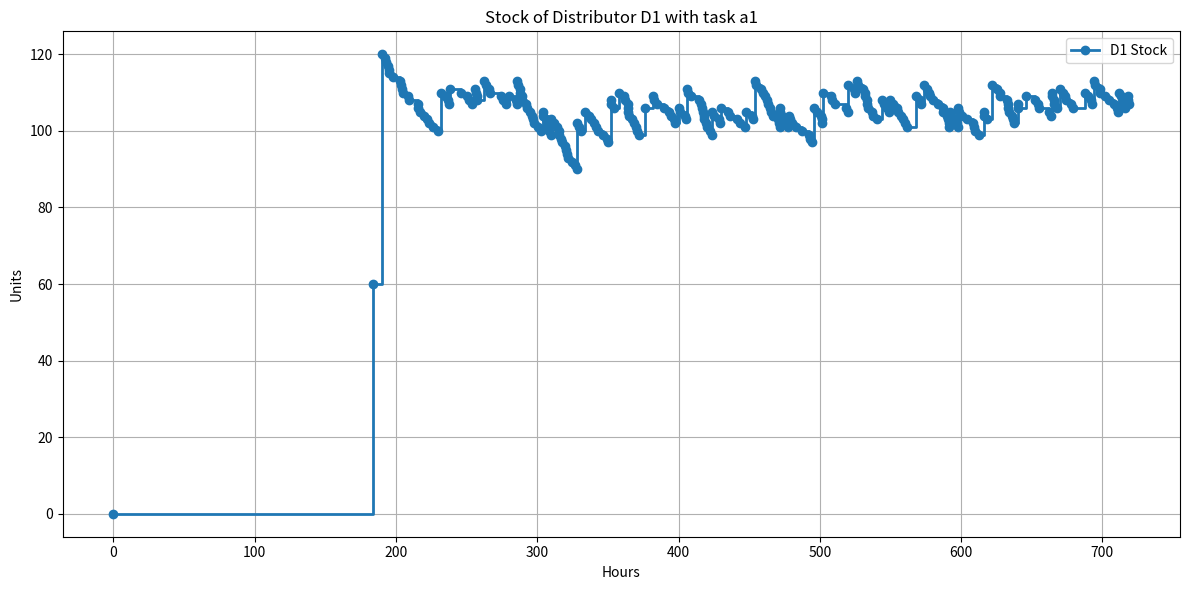

The matplotlib source for this figure:
import random
import heapq
import matplotlib.pyplot as plt

random.seed(0)

PRODUCTS = [
    "p1",
    "p2",
    "p3",
    "p4",
    "p5",
    "p6",
    "p7",
    "p8",
    "p9",
    "p10",
    "p11",
    "p12",
]

FACTORY_PRODUCTS = {
    "F1": ["p1", "p2", "p3", "p4", "p5", "p6"],
    "F2": ["p7", "p8", "p9", "p10", "p11", "p12"],
    "F3": ["p4", "p5", "p6", "p7", "p8", "p9"],
    "F4": ["p10", "p11", "p12", "p1", "p2", "p3"],
}

LEAD_TIMES = {
    "D1": {"F1": 16, "F2": 22, "F3": 20, "F4": 12},
    "D2": {"F1": 15, "F2": 16, "F3": 13, "F4": 19},
    "D3": {"F1": 14, "F2": 16.5, "F3": 20, "F4": 17},
    "D4": {"F1": 22, "F2": 13, "F3": 16.5, "F4": 18},
}

DISTRIBUTOR_PRODUCT_FACTORY = {
    "D1": {
        "p1": "F1",
        "p2": "F1",
        "p3": "F1",
        "p4": "F1",
        "p5": "F1",
        "p6": "F1",
        "p7": "F2",
        "p8": "F2",
        "p9": "F2",
        "p10": "F2",
        "p11": "F2",
        "p12": "F2",
    },
    "D2": {
        "p1": "F1",
        "p2": "F1",
        "p3": "F1",
        "p4": "F1",
        "p5": "F1",
        "p6": "F1",
        "p7": "F2",
        "p8": "F2",
        "p9": "F2",
        "p10": "F2",
        "p11": "F2",
        "p12": "F2",
    },
    "D3": {
        "p1": "F4",
        "p2": "F4",
        "p3": "F4",
        "p4": "F3",
        "p5": "F3",
        "p6": "F3",
        "p7": "F3",
        "p8": "F3",
        "p9": "F3",
        "p10": "F4",
        "p11": "F4",
        "p12": "F4",
    },
    "D4": {
        "p1": "F4",
        "p2": "F4",
        "p3": "F4",
        "p4": "F3",
        "p5": "F3",
        "p6": "F3",
        "p7": "F3",
        "p8": "F3",
        "p9": "F3",
        "p10": "F4",
        "p11": "F4",
        "p12": "F4",
    },
}

TOTAL_DAYS = 30
END_TIME = TOTAL_DAYS * 24  


class Factory:
    def __init__(self, name, products):
        self.name = name

        #list of products this factory can produce
        self.products_produced = []
        for p in products:
            self.products_produced.append(p)

        #initial stock: 0 for each product
        self.stock = {}
        for p in self.products_produced:
            self.stock[p] = 0

        #orders waiting to be processed
        self.pending_orders = []

    #produce a single random product
    def produce_one_product(self):
        chosen = random.choice(self.products_produced)
        self.stock[chosen] += 1

    #store incoming orders
    def receive_order(self, distributor_name, product, quantity):
        new_order = {}
        new_order["distributor"] = distributor_name
        new_order["product"] = product
        new_order["quantity"] = quantity

        self.pending_orders.append(new_order)

    #try to fulfill orders with current stock
    def process_orders(self, current_time, schedule_delivery_fn):

        #orders that remain unfulfilled
        remaining_orders = []

        for order in self.pending_orders:
            prod = order["product"]
            qty = order["quantity"]
            dist = order["distributor"]

            #if enough stock, schedule delivery
            if self.stock.get(prod, 0) >= qty:
                self.stock[prod] -= qty

                #compute delivery time based on lead hours
                lead_hours = LEAD_TIMES[dist][self.name]
                delivery_time = current_time + lead_hours

                #call the simulation to actually schedule event
                schedule_delivery_fn(delivery_time, dist, prod, qty)

            else:
                #not enough stock, keep order for later
                remaining_orders.append(order)

        self.pending_orders = remaining_orders

class Distributor:
    def __init__(self, name):
        self.name = name

        #initial stock for all products
        self.stock = {}
        for p in PRODUCTS:
            self.stock[p] = 0

        #track missed wholesaler orders
        self.missed_wholesaler_orders = {}
        for p in PRODUCTS:
            self.missed_wholesaler_orders[p] = 0

        #orders that will later be sent to factories
        self.orders_for_factories = []

        #sales counted per day and per product
        self.sales_per_day = {}
        for d in range(TOTAL_DAYS):
            self.sales_per_day[d] = {}
            for p in PRODUCTS:
                self.sales_per_day[d][p] = 0

        #total stock per day for plotting
        self.stock_total_per_day = []

        #delivery cost per day per product
        self.cost_per_delivery_per_day = {}
        for d in range(TOTAL_DAYS):
            self.cost_per_delivery_per_day[d] = {}
            for p in PRODUCTS:
                self.cost_per_delivery_per_day[d][p] = 0

        #storage cost accumulated per day
        self.cost_storage_per_day = {}
        for d in range(TOTAL_DAYS):
            self.cost_storage_per_day[d] = 0

        #total cost = delivery + storage
        self.total_cost_per_day = {}
        for d in range(TOTAL_DAYS):
            self.total_cost_per_day[d] = 0

    #wholesaler orders are handled immediately (no delay)
    def receive_wholesaler_order(self, product, current_time, day_index, log_fn):
        if self.stock.get(product) > 0:

            #we can deliver
            self.stock[product] -= 1

            self.sales_per_day[day_index][product] += 1

            #log only for D1
            if self.name == "D1":
                log_fn(current_time)

        else:
            #we had no stock, missed order
            self.missed_wholesaler_orders[product] += 1

    #distributors place initial order on day 7 at 00:00
    def plan_initial_stock_order(self, day_index):
        if day_index == 7:
            for p in PRODUCTS:
                new_order = {}
                new_order["product"] = p
                new_order["quantity"] = 10
                self.orders_for_factories.append(new_order)

    #storage cost = sum of stock for that day
    def calculate_storage_costs(self, day_index):
        total = 0
        for p in PRODUCTS:
            total += self.stock[p]
        self.cost_storage_per_day[day_index] += total

    def collect_all_demand_into_orders(self, day_index):
        for product, quantity in self.missed_wholesaler_orders.items():
            missed = quantity
            sold = self.sales_per_day[day_index-1][product]
            total_order = missed + sold
            
            if total_order > 0:
                self.orders_for_factories.append({"product": product, "quantity": total_order})
        
        self.missed_wholesaler_orders = {p: 0 for p in PRODUCTS}

    def send_orders_to_factories(self, factories, day_index):
        #we pass the parameter factories from the later Simulation so the distributor uses the shared factories.
        #keeping self.factories inside this class would create isolated copies, which is wrong.
        
        for order in self.orders_for_factories:
            target_factory = DISTRIBUTOR_PRODUCT_FACTORY[self.name][order["product"]]
            factories[target_factory].receive_order(self.name, order["product"], order["quantity"])
            self.cost_per_delivery_per_day[day_index][order["product"]] += 10 * LEAD_TIMES[self.name][target_factory]
        
        #reset orders list after sending
        self.orders_for_factories = []

    def receive_delivery(self, product, quantity, current_time, day_index, log_fn):
        self.stock[product] += quantity
        
        if self.name == "D1":
            log_fn(current_time)

    def calculate_total_costs_per_day(self, day_index):
        delivery_costs = sum(self.cost_per_delivery_per_day[day_index].values())
        storage_costs = self.cost_storage_per_day[day_index]
        
        self.total_cost_per_day[day_index] = delivery_costs + storage_costs


class Wholesalers:

    #wholesalers creates random orders during the day
    def create_order(self, distributors, current_time, day_index, log_fn):
        #we pass the parameter distributors from the later Simulation for the same reason as above with factories in the class distributor
        #keeping self.distributors inside this class would create isolated copies, which is wrong.

        distributors_list = list(distributors.values())
        #using a dict so we can access each distributor directly by its name (like "D1"),
        #makes everything easier to handle later in the simulation

        distributor = random.choice(distributors_list)
        product = random.choice(PRODUCTS)
        distributor.receive_wholesaler_order(product, current_time, day_index, log_fn)


class Simulation:
    def __init__(self):
        #initialize factories
        self.factories = {}
        for name in FACTORY_PRODUCTS:
            products = FACTORY_PRODUCTS[name]
            self.factories[name] = Factory(name, products)

        #initialize distributors
        self.distributors = {}
        for name in ["D1", "D2", "D3", "D4"]:
            self.distributors[name] = Distributor(name)

        #wholesaler object
        self.wholesalers = Wholesalers()

        #priority queue for events
        self.event_queue = []

        #current simulation time
        self.current_time = 0

        #logging for D1 only
        self.d1_stock_log = []

        #counter to generate unique event types
        self.event_counter = 0

        #used later for plotting
        self.time = []
        self.stock_per_time = []

    #log stock for D1 whenever a change happens
    def log_d1_stock(self, time_value):
        total_stock = 0
        for p in self.distributors["D1"].stock:
            total_stock += self.distributors["D1"].stock[p]

        self.d1_stock_log.append((time_value, total_stock))

        #avoid duplicates, keep latest only
        if len(self.time) == 0:
            self.time.append(time_value)
            self.stock_per_time.append(total_stock)
        else:
            if self.time[-1] != time_value:
                self.time.append(time_value)
                self.stock_per_time.append(total_stock)
            else:
                #replace last entry
                self.time[-1] = time_value
                self.stock_per_time[-1] = total_stock

    #push new event into queue
    def schedule_event(self, time_value, event_type, data):
        self.event_counter += 1
        new_type = event_type + "_" + str(self.event_counter)
        heapq.heappush(self.event_queue, (time_value, new_type, data))

    #schedule next product production for a factory
    def schedule_next_factory_production(self, factory_name, base_time):
        delta_seconds = random.expovariate(1 / 600)
        next_time = base_time + (delta_seconds / 3600.0)

        if next_time <= END_TIME:
            event_data = {"factory": factory_name}
            self.schedule_event(next_time, "factory_production", event_data)

    #schedule a delivery event
    def schedule_delivery(self, delivery_time, distributor, product, quantity):
        if delivery_time <= END_TIME:
            info = {}
            info["distributor"] = distributor
            info["product"] = product
            info["quantity"] = quantity
            self.schedule_event(delivery_time, "delivery", info)

    #schedule next wholesaler order event
    def schedule_next_wholesaler_order(self, base_time):
        delta_hours = random.uniform(600, 3600) / 3600.0
        next_time = base_time + delta_hours

        if next_time <= END_TIME:
            self.schedule_event(next_time, "wholesaler_order", {})

    #when a factory produces something
    def handle_factory_production(self, data):
        name = data["factory"]
        factory = self.factories[name]
        factory.produce_one_product()
        self.schedule_next_factory_production(name, self.current_time)

    #when a delivery arrives at a distributor
    def handle_delivery(self, data):
        distributor_name = data["distributor"]
        product = data["product"]
        quantity = data["quantity"]

        dist = self.distributors[distributor_name]

        day_index = int(self.current_time // 24)

        dist.receive_delivery(product, quantity, self.current_time, day_index, self.log_d1_stock)

    #when a wholesaler creates a random order
    def handle_wholesaler_order(self):
        day_index = int(self.current_time // 24)
        self.wholesalers.create_order(self.distributors, self.current_time, day_index, self.log_d1_stock)
        self.schedule_next_wholesaler_order(self.current_time)

    #daily event: cost calculation and sending orders
    def handle_daily_order_event(self, data):
        day = data["day"]

        #update stock log for plotting
        for dist in self.distributors.values():
            total_stock = 0
            for p in dist.stock:
                total_stock += dist.stock[p]
            dist.stock_total_per_day.append(total_stock)

        #storage costs
        for dist in self.distributors.values():
            dist.calculate_storage_costs(day)

        #initial stock order (day 7 only)
        if day == 7:
            for dist in self.distributors.values():
                dist.plan_initial_stock_order(day)
        else:
            #collect missed demand + sold stock
            for dist in self.distributors.values():
                dist.collect_all_demand_into_orders(day)

        #send orders to factories
        for dist in self.distributors.values():
            dist.send_orders_to_factories(self.factories, day)

        #add delivery + storage costs
        for dist in self.distributors.values():
            dist.calculate_total_costs_per_day(day)

        #factories attempt to fulfill pending orders
        for factory in self.factories.values():
            factory.process_orders(self.current_time, self.schedule_delivery)

    #prepare all starting events
    def first_events(self):
        #factory production events
        for name in self.factories:
            self.schedule_next_factory_production(name, 0)

        #daily events from day 7 to end
        for d in range(7, TOTAL_DAYS):
            info = {"day": d}
            self.schedule_event(d * 24, "daily_order", info)

        #first wholesaler order at day 8
        self.schedule_next_wholesaler_order(8 * 24)

        #initial stock logging
        self.log_d1_stock(0)

    #main loop
    def run(self):
        self.first_events()

        while len(self.event_queue) > 0:
            time_value, event_type, data = heapq.heappop(self.event_queue)

            if time_value > END_TIME:
                break

            self.current_time = time_value

            #strip unique suffix
            base_type = event_type.rsplit("_", 1)[0]

            if base_type == "factory_production":
                self.handle_factory_production(data)
            elif base_type == "delivery":
                self.handle_delivery(data)
            elif base_type == "wholesaler_order":
                self.handle_wholesaler_order()
            elif base_type == "daily_order":
                self.handle_daily_order_event(data)
        


if __name__ == "__main__":
    sim = Simulation()
    sim.run()
    d1_stock_log = sim.d1_stock_log
    print("D1 stock changes (time in hours, stock units):")
    for entry in d1_stock_log:
        print(entry)
    plt.figure(figsize=(12,6))
    plt.step(sim.time, sim.stock_per_time, where='post', marker='o', label="D1 Stock", linewidth=2)
    plt.title("Stock of Distributor D1 with task a1")
    plt.xlabel("Hours")
    plt.ylabel("Units")
    plt.grid(True)
    plt.legend()
    plt.tight_layout()
    plt.show()
